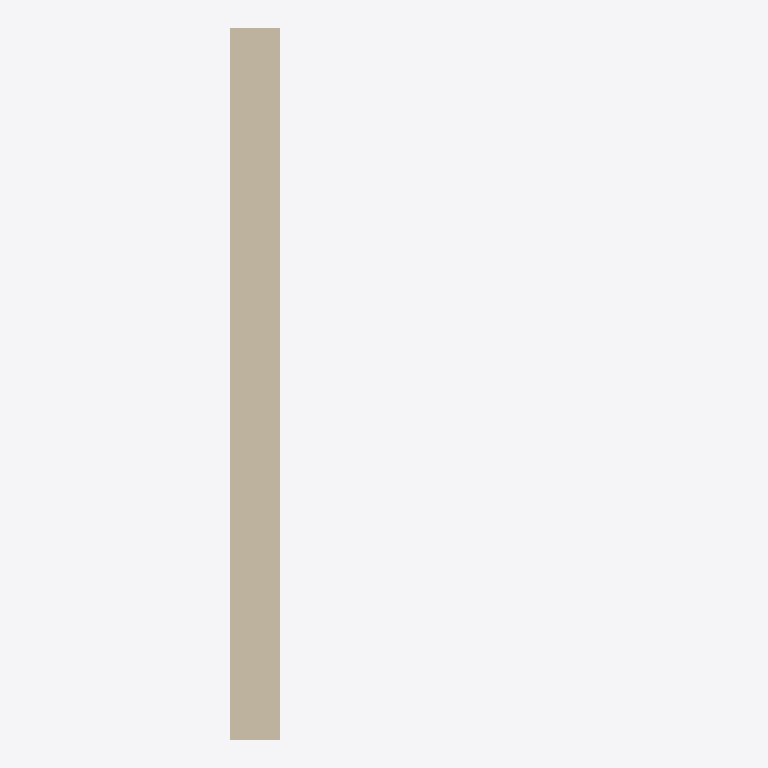
Plan cut of the same IFC building model at storey 'Level 3' (level 10.60 m, cut at 12.00 m), seen from above with north up, elements coloured by IFC class (only those large enough to see are counted): 1 wall (beige). Cut surfaces are drawn darker.
Extent 1.8 m × 4.1 m × 4.0 m (x, y, z). Storeys (5): Level 0 at 0.00 m; Level 1 at 4.00 m; Level 2 at 7.55 m; Level 3 at 10.60 m; Level 4 at 13.65 m. Elements (3): 3 IfcWall.

HEADER;
FILE_DESCRIPTION(('ViewDefinition [ReferenceView_V1.2]','RevitIdentifiers [ContentGUID: c59852d1-6da9-45d9-94b6-4fa8e4fbb84c, VersionGUID: c92adca7-eddb-41c7-9081-b5b80350fc7a, NumberOfSaves: 0]','CoordinateReference [CoordinateBase: Shared Coordinates]','ExchangeRequirement [Architecture]'),'2;1');
FILE_NAME('Project4.ifc','2026-09-27T23:59:17+08:00',(''),(''),'ODA SDAI 25.12','Autodesk - Revit 26.5.0.55 (ENG) - 26.5.0.55','');
FILE_SCHEMA(('IFC4'));
ENDSEC;
DATA;
#18=IFCPROJECT('35c5BHRQb5sPIsJwWR14Uy',#6,'Project Number',$,$,'Project Name','Project Status',(#13),#303);
#44=IFCSITE('35c5BHRQb5sPIsJwWR14U_',#6,'Default',$,$,#43,$,$,.ELEMENT.,(51,30,23,112487),(0,-7,-37,-956022),0.0,$,$);
#22=IFCBUILDING('35c5BHRQb5sPIsJwWR14Uz',#6,'',$,$,#21,$,'',.ELEMENT.,$,$,#19);
#25=IFCBUILDINGSTOREY('3Zu5Bv0LOHrPC10026FoQQ',#6,'Level 0',$,$,#24,$,'Level 0',.ELEMENT.,0.0);
#29=IFCBUILDINGSTOREY('15Z0v90RiHrPC20026FoKR',#6,'Level 1',$,$,#28,$,'Level 1',.ELEMENT.,3999.9999999999995);
#33=IFCBUILDINGSTOREY('39AjodxTj1nv21jRW3L2fw',#6,'Level 2',$,$,#32,$,'Level 2',.ELEMENT.,7550.0);
#37=IFCBUILDINGSTOREY('39AjodxTj1nv21jRW3L2If',#6,'Level 3',$,$,#36,$,'Level 3',.ELEMENT.,10600.0);
#41=IFCBUILDINGSTOREY('39AjodxTj1nv21jRW3L2Rp',#6,'Level 4',$,$,#40,$,'Level 4',.ELEMENT.,13650.0);
#263=IFCWALL('39AjodxTj1nv21jRW3L2CN',#6,'Basic Wall:Wall-Ext_102Bwk-75Ins-100LBlk-12P:319341',$,$,#221,#225,'319341',.NOTDEFINED.);
ENDSEC;
